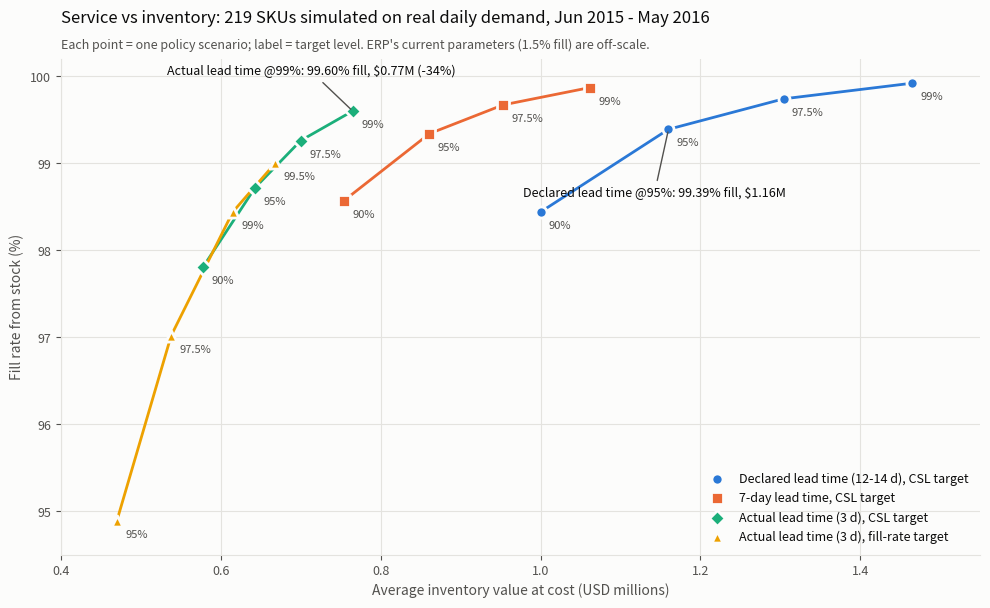

This figure's Python source: (Note: this script raises an exception after producing the figure.)
"""Builds images/policy_frontier.png from the simulation KPIs
(gold.vw_policy_kpi_scenario, test year Jun-2015..May-2016)."""
import matplotlib
matplotlib.use("Agg")
import matplotlib.pyplot as plt

# (label, inventory $M, fill rate %, target label)
data = {
    "Declared lead time (12-14 d), CSL target": [(1.000, 98.44, "90%"), (1.160, 99.39, "95%"), (1.304, 99.74, "97.5%"), (1.465, 99.92, "99%")],
    "7-day lead time, CSL target":             [(0.754, 98.57, "90%"), (0.861, 99.34, "95%"), (0.953, 99.67, "97.5%"), (1.062, 99.87, "99%")],
    "Actual lead time (3 d), CSL target":      [(0.578, 97.81, "90%"), (0.643, 98.72, "95%"), (0.700, 99.26, "97.5%"), (0.765, 99.60, "99%")],
    "Actual lead time (3 d), fill-rate target": [(0.470, 94.89, "95%"), (0.538, 97.02, "97.5%"), (0.615, 98.44, "99%"), (0.668, 99.00, "99.5%")],
}
colors  = ["#2a78d6", "#eb6834", "#1baf7a", "#eda100"]   # validated categorical slots 1-4 (light)
markers = ["o", "s", "D", "^"]
TEXT, TEXT2, GRID, SURF = "#0b0b0b", "#52514e", "#e4e3df", "#fcfcfb"

fig, ax = plt.subplots(figsize=(10, 6.2), dpi=150)
fig.patch.set_facecolor(SURF); ax.set_facecolor(SURF)
for (name, pts), c, m in zip(data.items(), colors, markers):
    xs = [p[0] for p in pts]; ys = [p[1] for p in pts]
    ax.plot(xs, ys, color=c, lw=2, zorder=2)
    ax.scatter(xs, ys, s=64, color=c, marker=m, edgecolor=SURF, linewidth=2, zorder=3, label=name)
    for x, y, t in pts:
        ax.annotate(t, (x, y), textcoords="offset points", xytext=(6, -12), fontsize=8, color=TEXT2)

# highlight the headline comparison
ax.annotate("Declared lead time @95%: 99.39% fill, $1.16M", (1.160, 99.39), textcoords="offset points",
            xytext=(-10, -48), fontsize=9, color=TEXT, ha="center",
            arrowprops=dict(arrowstyle="-", color=TEXT2, lw=1))
ax.annotate("Actual lead time @99%: 99.60% fill, $0.77M (-34%)", (0.765, 99.60), textcoords="offset points",
            xytext=(-30, 26), fontsize=9, color=TEXT, ha="center",
            arrowprops=dict(arrowstyle="-", color=TEXT2, lw=1))

ax.set_xlabel("Average inventory value at cost (USD millions)", color=TEXT2, fontsize=10)
ax.set_ylabel("Fill rate from stock (%)", color=TEXT2, fontsize=10)
ax.set_title("Service vs inventory: 219 SKUs simulated on real daily demand, Jun 2015 - May 2016",
             loc="left", fontsize=12, color=TEXT, pad=26)
ax.text(0, 1.02, "Each point = one policy scenario; label = target level. ERP's current parameters (1.5% fill) are off-scale.",
        transform=ax.transAxes, fontsize=9, color=TEXT2)
ax.grid(True, color=GRID, lw=0.8); ax.set_axisbelow(True)
for s in ["top", "right"]: ax.spines[s].set_visible(False)
for s in ["left", "bottom"]: ax.spines[s].set_color(GRID)
ax.tick_params(colors=TEXT2, labelsize=9)
ax.set_xlim(0.40, 1.55); ax.set_ylim(94.5, 100.2)
leg = ax.legend(loc="lower right", fontsize=9, frameon=False)
for t in leg.get_texts(): t.set_color(TEXT)
fig.tight_layout()
fig.savefig("images/policy_frontier.png", facecolor=SURF)
print("saved")
